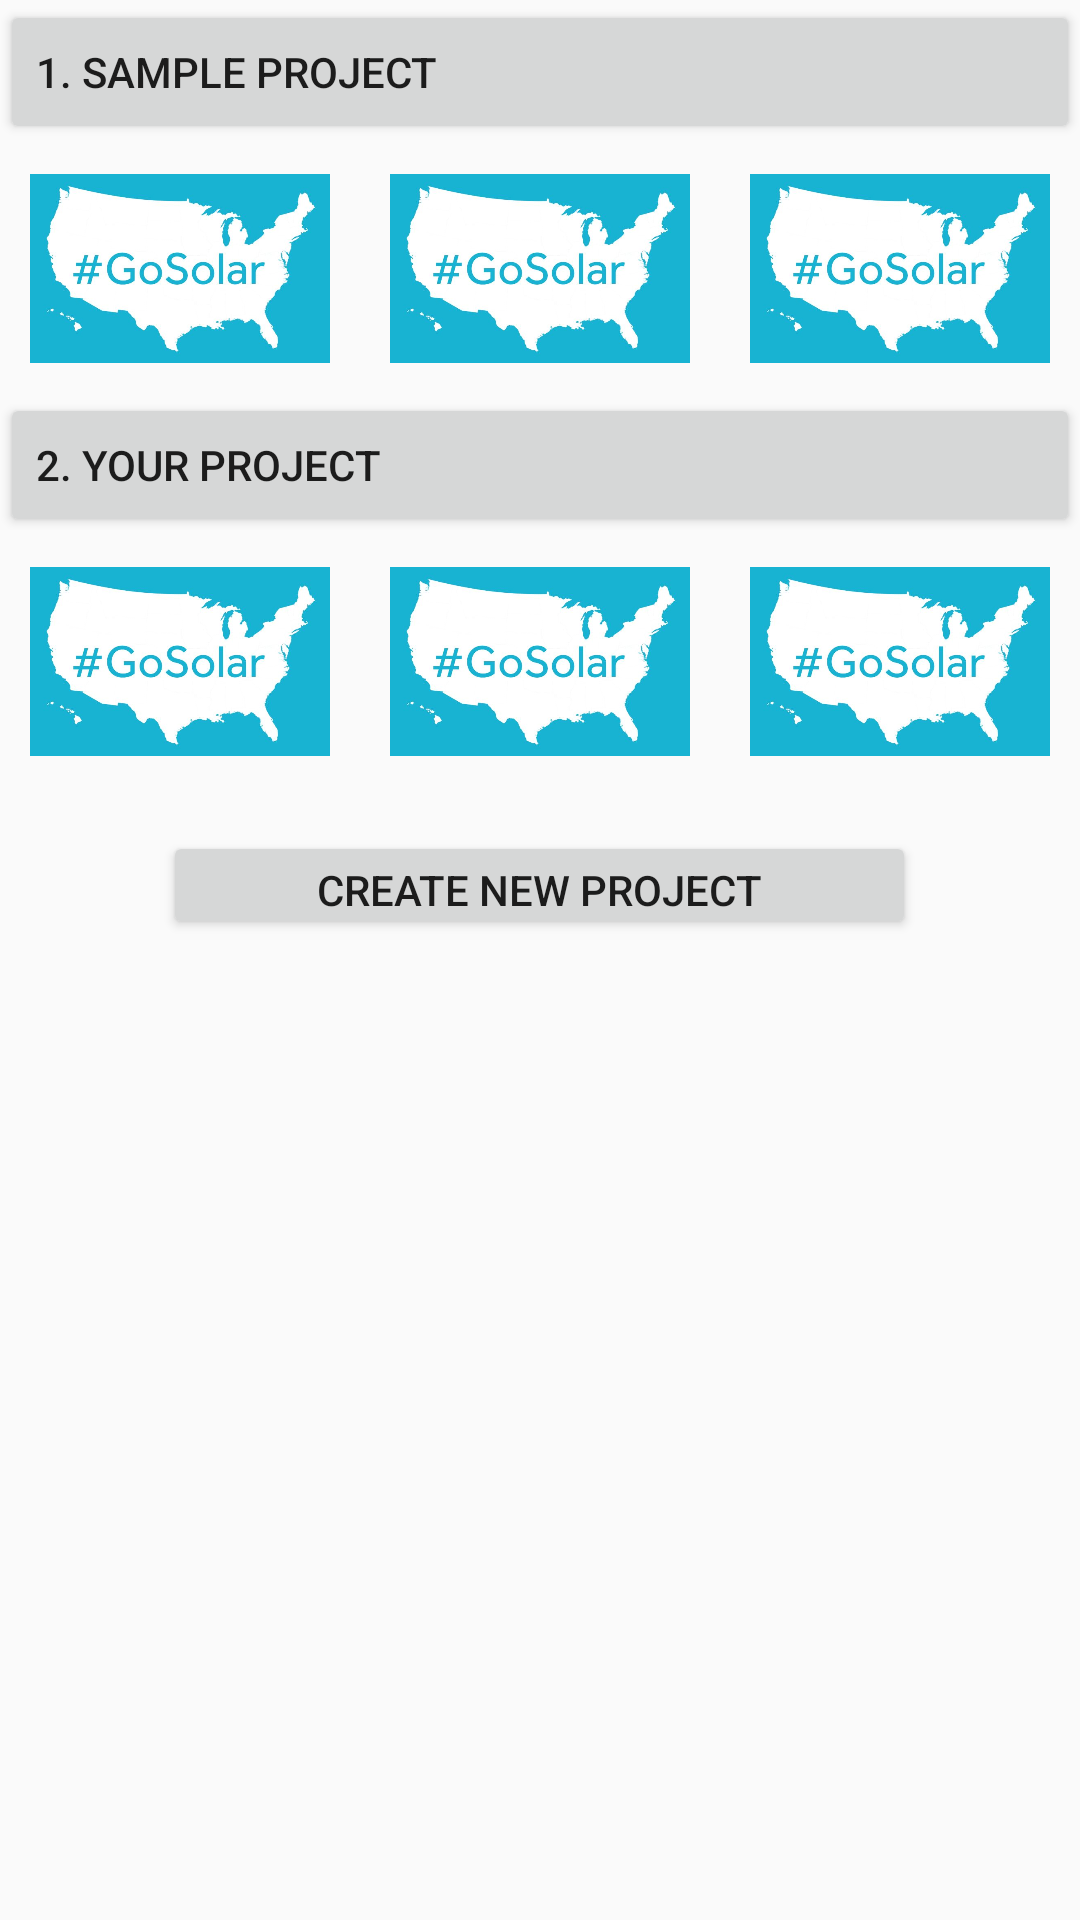

This screen was rendered from an Android layout file. Write that file and the resources it references.
<!-- AndroidManifest.xml: application theme AppTheme -->
<!-- res/layout/layout_project_menu.xml -->
<?xml version="1.0" encoding="utf-8"?>

<LinearLayout xmlns:android="http://schemas.android.com/apk/res/android"
    xmlns:app="http://schemas.android.com/apk/res-auto"
    xmlns:tools="http://schemas.android.com/tools"
    android:orientation="vertical"
    android:layout_width="match_parent"
    android:layout_height="match_parent"
    tools:context="com.example.devenc.gosolar.project_menu">

    <LinearLayout
        android:layout_width="match_parent"
        android:layout_height="wrap_content"
        android:orientation="vertical">
        <Button
            android:layout_width="match_parent"
            android:layout_height="wrap_content"
            android:text="1. Sample Project"
            android:textAlignment="textStart" />
        <LinearLayout
            android:layout_width="wrap_content"
            android:layout_height="wrap_content"
            android:orientation="horizontal">
            <ImageView android:id="@+id/image_1"
                android:layout_weight="1"
                android:layout_gravity="center_vertical"
                android:padding="10dp"
                android:adjustViewBounds="true"
                android:layout_width="wrap_content"
                android:layout_height="wrap_content"
                app:srcCompat="@drawable/gosolarblue"/>
            <ImageView android:id="@+id/image_2"
                android:layout_weight="1"
                android:layout_gravity="center_vertical"
                android:padding="10dp"
                android:adjustViewBounds="true"
                android:layout_width="wrap_content"
                android:layout_height="wrap_content"
                app:srcCompat="@drawable/gosolarblue"/>
            <ImageView android:id="@+id/image_3"
                android:layout_weight="1"
                android:layout_gravity="center_vertical"
                android:padding="10dp"
                android:adjustViewBounds="true"
                android:layout_width="wrap_content"
                android:layout_height="wrap_content"
                app:srcCompat="@drawable/gosolarblue"/>
        </LinearLayout>
    </LinearLayout>

    <LinearLayout
        android:layout_width="match_parent"
        android:layout_height="wrap_content"
        android:orientation="vertical">
        <Button
            android:layout_width="match_parent"
            android:layout_height="wrap_content"
            android:text="2. Your Project"
            android:textAlignment="textStart" />
        <LinearLayout
            android:layout_width="wrap_content"
            android:layout_height="wrap_content"
            android:orientation="horizontal">
            <ImageView android:id="@+id/image_4"
                android:layout_weight="1"
                android:layout_gravity="center_vertical"
                android:padding="10dp"
                android:adjustViewBounds="true"
                android:layout_width="wrap_content"
                android:layout_height="wrap_content"
                app:srcCompat="@drawable/gosolarblue"/>
            <ImageView android:id="@+id/image_5"
                android:layout_weight="1"
                android:layout_gravity="center_vertical"
                android:padding="10dp"
                android:adjustViewBounds="true"
                android:layout_width="wrap_content"
                android:layout_height="wrap_content"
                app:srcCompat="@drawable/gosolarblue"/>
            <ImageView android:id="@+id/image_6"
                android:layout_weight="1"
                android:layout_gravity="center_vertical"
                android:padding="10dp"
                android:adjustViewBounds="true"
                android:layout_width="wrap_content"
                android:layout_height="wrap_content"
                app:srcCompat="@drawable/gosolarblue"/>
        </LinearLayout>
    </LinearLayout>

    <LinearLayout
        android:id="@+id/LinearLayout_button_create_project"
        android:layout_width="match_parent"
        android:layout_height="wrap_content"
        android:paddingTop="15dp"
        android:gravity="center_horizontal"
        android:orientation="vertical" >
        <Button
            android:id="@+id/button_create_project"
            android:layout_width="251dp"
            android:layout_height="36dp"
            android:text="@string/menu_create_project"
            android:textAlignment="center" />
    </LinearLayout>

</LinearLayout>
<!-- resources referenced by this layout -->
<resources>
  <!-- drawable gosolarblue: jpg bitmap (drawable, 33443 bytes) -->
  <string name="menu_create_project">Create New Project</string>
  <style name="AppTheme" parent="Theme.AppCompat.Light.NoActionBar">
          
          <item name="colorPrimary">@color/colorPrimary</item>
          <item name="colorPrimaryDark">@color/colorPrimaryDark</item>
          <item name="colorAccent">@color/colorAccent</item>
      </style>
  <!-- not gathered from this repository: default colours our renderer supplied (Android Studio template values) -->
  <color name="colorPrimary">#FF6200EE</color>
  <color name="colorPrimaryDark">#FF3700B3</color>
  <color name="colorAccent">#FF03DAC5</color>
</resources>
